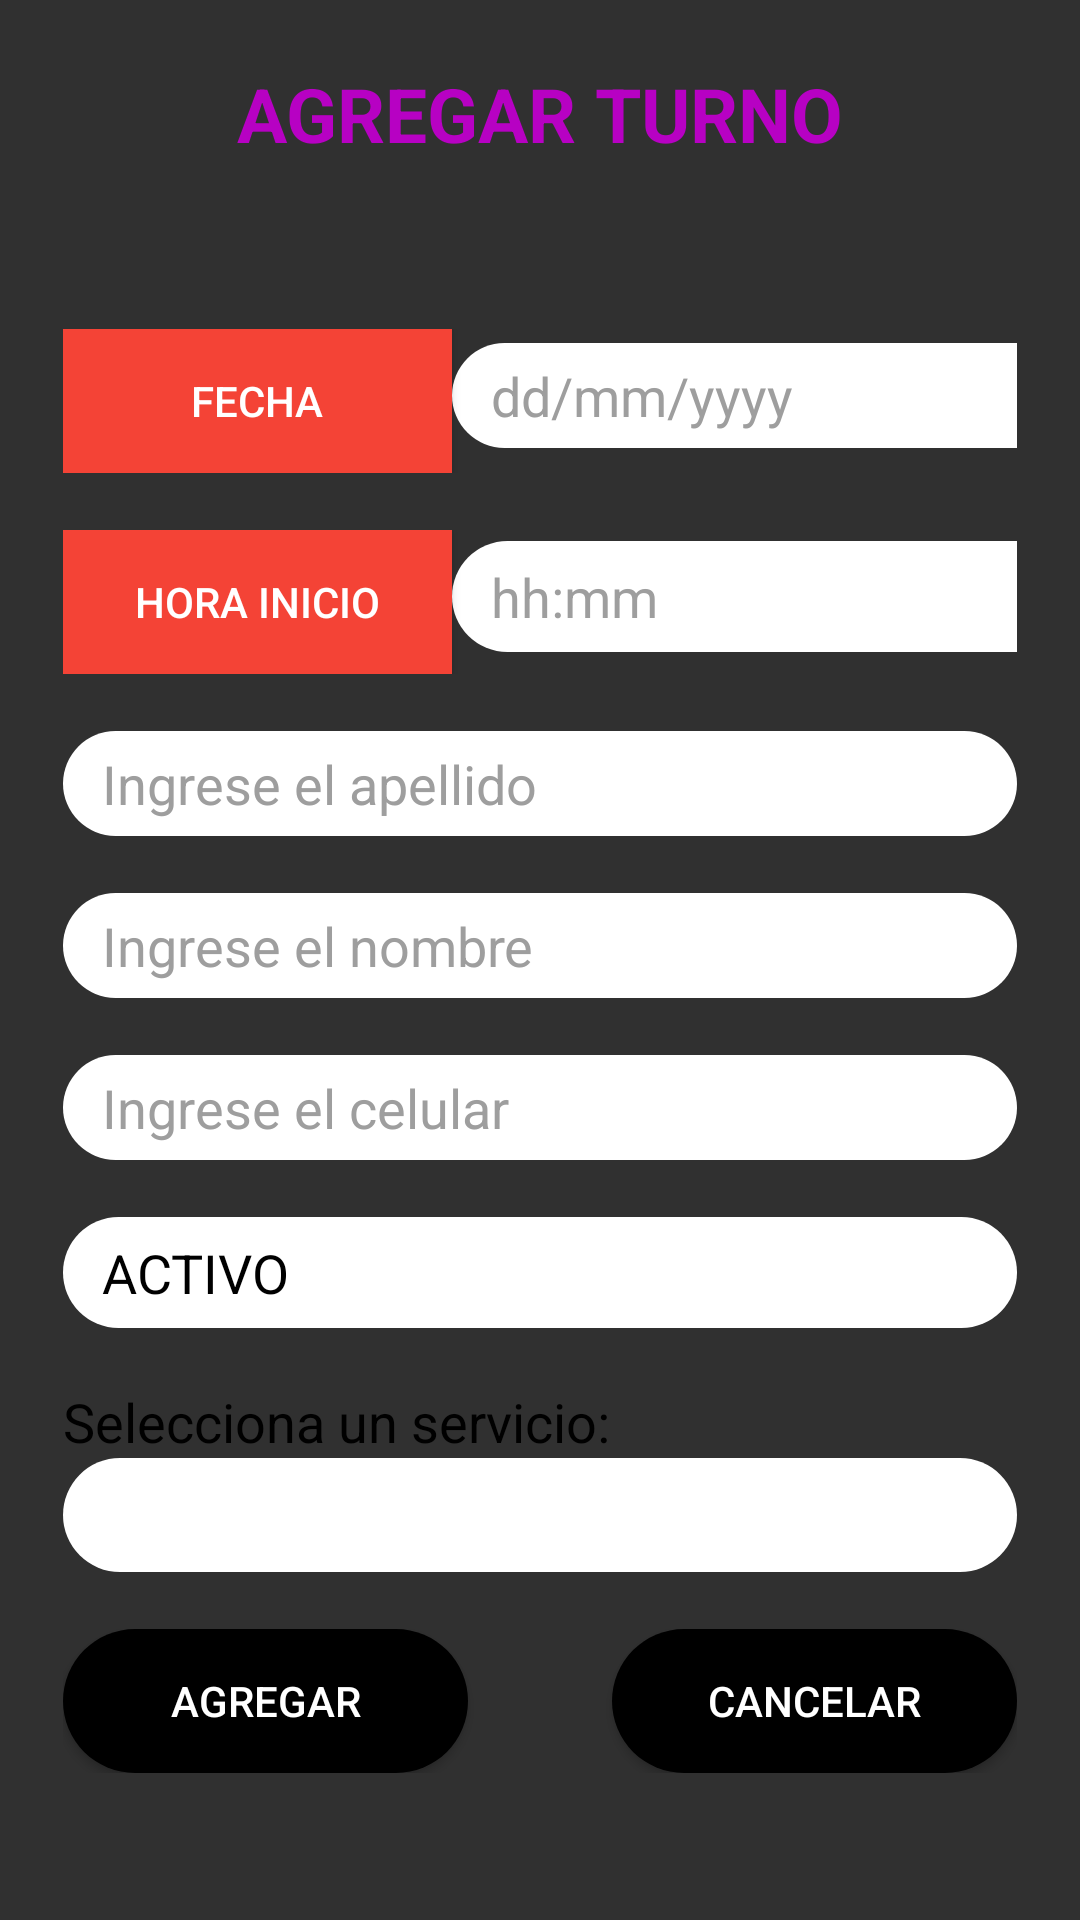

Produce the Android XML layout that renders to this screen, including the resource entries it uses.
<!-- AndroidManifest.xml: application theme Theme.AppCompat.NoActionBar -->
<!-- res/layout/activity_formulario_turnos.xml -->
<?xml version="1.0" encoding="utf-8"?>
<androidx.constraintlayout.widget.ConstraintLayout xmlns:android="http://schemas.android.com/apk/res/android"
    xmlns:app="http://schemas.android.com/apk/res-auto"
    xmlns:tools="http://schemas.android.com/tools"
    android:layout_width="match_parent"
    android:layout_height="match_parent"
    tools:context=".FormularioTurnosActivity">

    <LinearLayout
        android:id="@+id/linearLayout5"
        android:layout_width="0dp"
        android:layout_height="0dp"
        android:layout_marginStart="1dp"
        android:layout_marginTop="1dp"
        android:layout_marginEnd="1dp"
        android:layout_marginBottom="1dp"
        android:background="@drawable/gradiant_animation"
        android:orientation="vertical"
        android:padding="20sp"
        app:layout_constraintBottom_toBottomOf="parent"
        app:layout_constraintEnd_toEndOf="parent"
        app:layout_constraintStart_toStartOf="parent"
        app:layout_constraintTop_toTopOf="parent">

        <TextView
            android:id="@+id/textView17"
            android:layout_width="match_parent"
            android:layout_height="wrap_content"
            android:gravity="center"
            android:text="AGREGAR TURNO"
            android:textColor="#B701C3"
            android:textSize="25sp"
            android:textStyle="bold" />

        <TextView
            android:id="@+id/textView18"
            android:layout_width="match_parent"
            android:layout_height="55dp"
            android:textColorHint="#000000" />


        <LinearLayout
            android:layout_width="match_parent"
            android:layout_height="wrap_content"
            android:orientation="horizontal">

            <Button
                android:id="@+id/btnFechaInicio"
                android:layout_width="151dp"
                android:layout_height="wrap_content"
                android:layout_weight="1"
                android:background="#F44336"
                android:onClick="mostrarDatePickeFecha"
                android:text="Fecha" />

            <TextView
                android:id="@+id/textView27"
                android:layout_width="-10sp"
                android:layout_height="wrap_content"
                android:layout_weight="1"
                android:textColorHint="#000000" />

            <EditText
                android:id="@+id/txtFechaInicio"
                android:layout_width="wrap_content"
                android:layout_height="35dp"
                android:background="@drawable/round_btn"
                android:ems="10"
                android:hint="   dd/mm/yyyy"
                android:inputType="textPersonName"
                android:textColor="#000000"
                android:textColorHint="#9E9E9E" />
        </LinearLayout>


        <TextView
            android:id="@+id/textView19"
            android:layout_width="match_parent"
            android:layout_height="wrap_content" />

        <LinearLayout
            android:layout_width="match_parent"
            android:layout_height="wrap_content"
            android:orientation="horizontal">

            <Button
                android:id="@+id/btnHoraInicio"
                android:layout_width="151dp"
                android:layout_height="wrap_content"
                android:layout_weight="1"
                android:background="#F44336"
                android:onClick="mostrarDatePickeFecha"
                android:text="Hora Inicio" />

            <TextView
                android:id="@+id/textView270"
                android:layout_width="-10sp"
                android:layout_height="wrap_content"
                android:layout_weight="1"
                android:textColorHint="#000000" />

            <EditText
                android:id="@+id/txtHoraInicio"
                android:layout_width="wrap_content"
                android:layout_height="37dp"
                android:background="@drawable/round_btn"
                android:ems="10"
                android:enabled="false"
                android:hint="   hh:mm"
                android:inputType="textPersonName"
                android:textColor="#000000"
                android:textColorHint="#9E9E9E" />


        </LinearLayout>

        <TextView
            android:id="@+id/textView238"
            android:layout_width="match_parent"
            android:layout_height="wrap_content" />

        <EditText
            android:id="@+id/txtApellido"
            android:layout_width="match_parent"
            android:layout_height="35dp"
            android:background="@drawable/round_btn"
            android:ems="10"
            android:hint="   Ingrese el apellido"
            android:inputType="textPersonName"
            android:textColor="#000000"
            android:textColorHint="#9E9E9E" />

        <TextView
            android:id="@+id/textView23"
            android:layout_width="match_parent"
            android:layout_height="wrap_content" />

        <EditText
            android:id="@+id/txtNombre"
            android:layout_width="match_parent"
            android:layout_height="35dp"
            android:background="@drawable/round_btn"
            android:ems="10"
            android:hint="   Ingrese el nombre"
            android:inputType="textPersonName"
            android:textColor="#000000"
            android:textColorHint="#9E9E9E" />

        <TextView
            android:id="@+id/textView24"
            android:layout_width="match_parent"
            android:layout_height="wrap_content" />

        <EditText
            android:id="@+id/txtCelular"
            android:layout_width="match_parent"
            android:layout_height="35dp"
            android:background="@drawable/round_btn"
            android:ems="10"
            android:hint="   Ingrese el celular"
            android:inputType="textPersonName"
            android:textColor="#000000"
            android:textColorHint="#9E9E9E" />

        <TextView
            android:id="@+id/textView241"
            android:layout_width="match_parent"
            android:layout_height="wrap_content" />


        <EditText
            android:id="@+id/txtEstado"
            android:layout_width="match_parent"
            android:layout_height="37dp"
            android:background="@drawable/round_btn"
            android:ems="10"
            android:enabled="false"
            android:inputType="textPersonName"
            android:text="   ACTIVO"
            android:textColor="#000000" />

        <TextView
            android:id="@+id/textView21"
            android:layout_width="match_parent"
            android:layout_height="wrap_content" />

        <TextView
            android:id="@+id/textView201"
            android:layout_width="match_parent"
            android:layout_height="wrap_content"
            android:text="Selecciona un servicio:"
            android:textColor="#000000"
            android:textSize="18sp" />


        <Spinner
            android:id="@+id/spServicios"
            style="@style/Widget.AppCompat.Spinner.DropDown"
            android:layout_width="match_parent"
            android:layout_height="38dp"
            android:background="@drawable/round_btn"
            android:spinnerMode="dropdown" />

        <TextView
            android:id="@+id/textView22"
            android:layout_width="match_parent"
            android:layout_height="wrap_content"/>


        <LinearLayout
            android:layout_width="match_parent"
            android:layout_height="wrap_content"
            android:orientation="horizontal">

            <Button
                android:id="@+id/btnAgregar"
                android:layout_width="wrap_content"
                android:layout_height="wrap_content"
                android:layout_weight="1"
                android:background="@drawable/round_btn_opciones"
                android:text="AGREGAR" />

            <TextView
                android:layout_width="1sp"
                android:layout_height="wrap_content"
                android:layout_weight="1" />

            <Button
                android:id="@+id/btnCancelar"
                android:layout_width="wrap_content"
                android:layout_height="wrap_content"
                android:layout_weight="1"
                android:background="@drawable/round_btn_opciones"
                android:onClick="botonCancelar"
                android:text="CANCELAR" />

        </LinearLayout>

    </LinearLayout>

</androidx.constraintlayout.widget.ConstraintLayout>
<!-- resources referenced by this layout -->
<resources>
  <!-- drawable round_btn (drawable) -->
  <?xml version="1.0" encoding="utf-8"?>
  <shape xmlns:android="http://schemas.android.com/apk/res/android">
  <solid android:color="#fff"/>
      <corners
          android:topRightRadius="35sp"
          android:topLeftRadius="35sp"
          android:bottomRightRadius="35sp"
          android:bottomLeftRadius="35sp"
          />
  </shape>
  <!-- drawable round_btn_opciones (drawable) -->
  <?xml version="1.0" encoding="utf-8"?>
  <shape xmlns:android="http://schemas.android.com/apk/res/android">
      <solid android:color="#000"/>
      <corners
          android:topRightRadius="45sp"
          android:topLeftRadius="45sp"
          android:bottomRightRadius="45sp"
          android:bottomLeftRadius="45sp"
          />
  </shape>
</resources>
